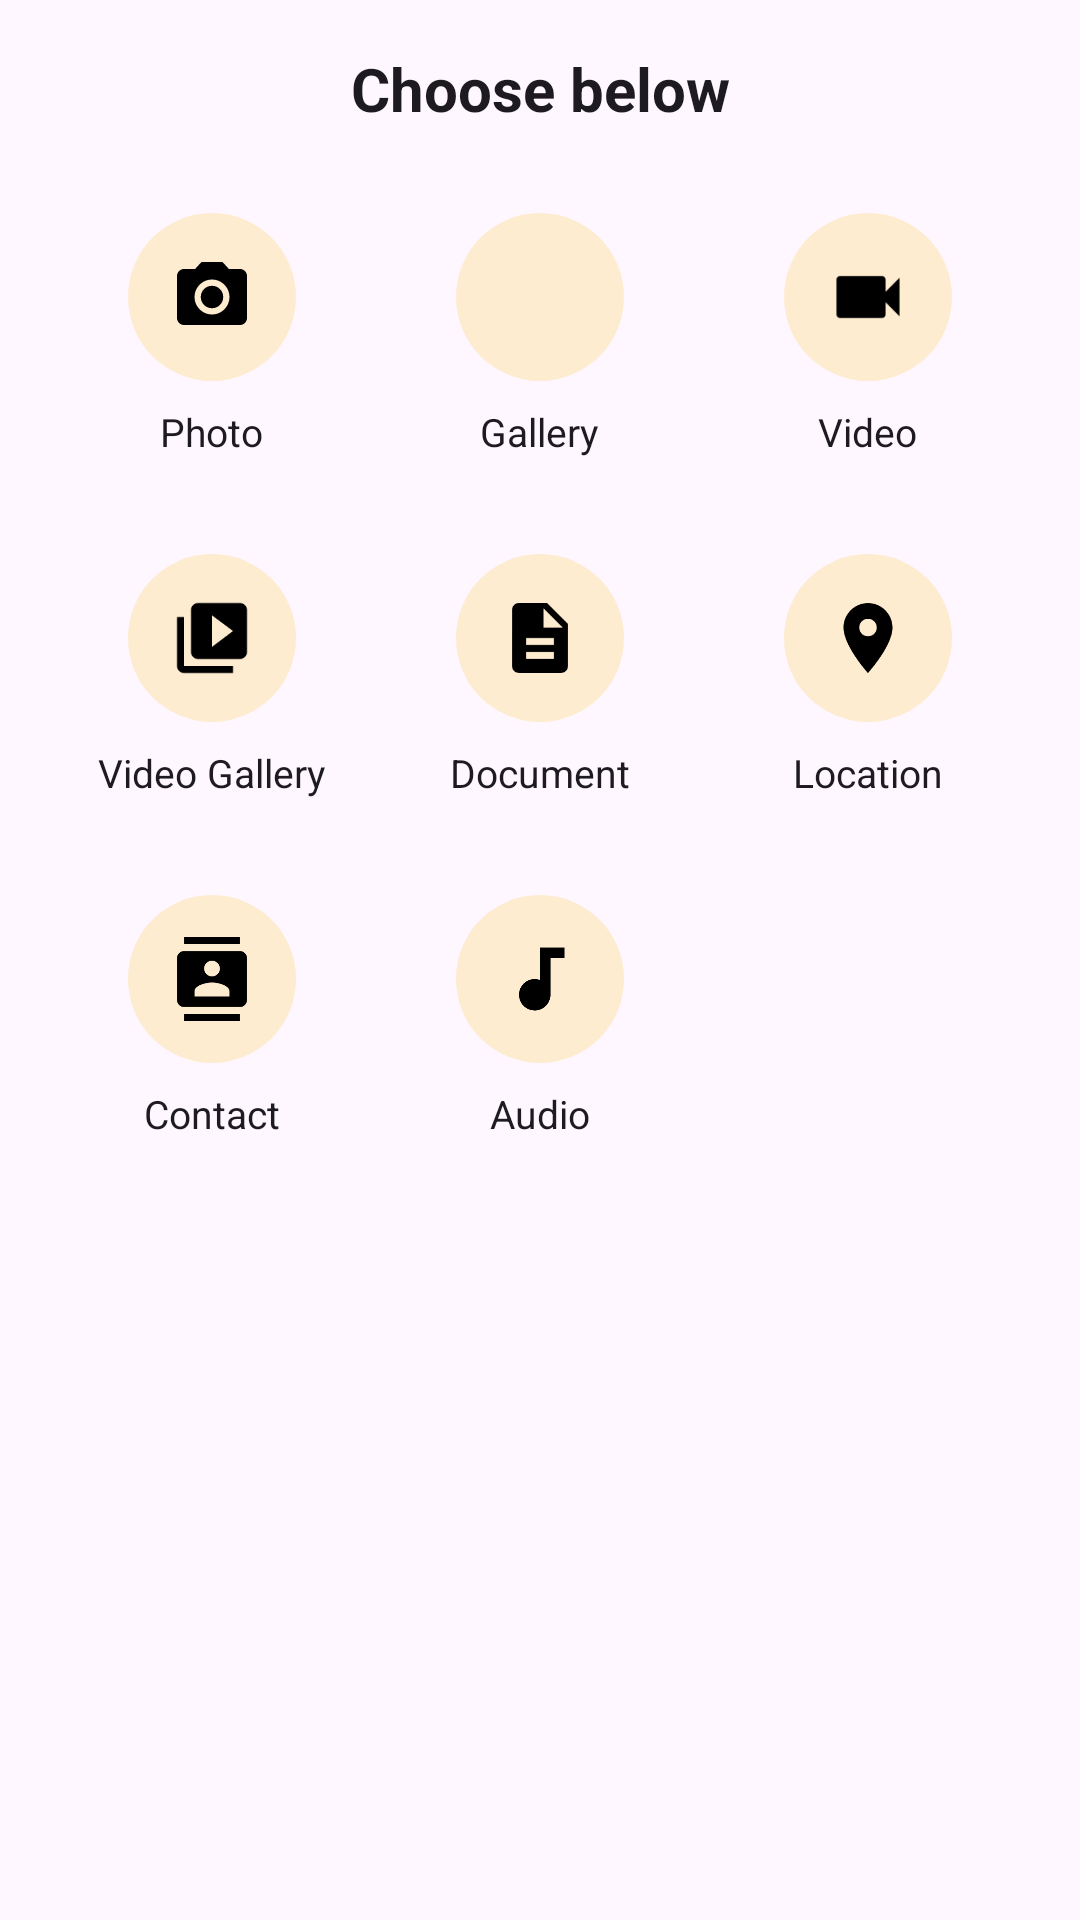

Produce the Android XML layout that renders to this screen, including the resource entries it uses.
<!-- AndroidManifest.xml: application theme Theme.Jippytalk -->
<!-- res/layout/bottom_sheet_attachment.xml -->
<?xml version="1.0" encoding="utf-8"?>
<LinearLayout xmlns:android="http://schemas.android.com/apk/res/android"
    android:layout_width="match_parent"
    android:layout_height="wrap_content"
    android:orientation="vertical"
    android:padding="16dp"
    android:background="?android:attr/colorBackground">

    <TextView
        android:layout_width="match_parent"
        android:layout_height="wrap_content"
        android:text="@string/choose_below"
        android:textAlignment="center"
        android:textSize="20sp"
        android:textStyle="bold"
        android:layout_marginBottom="20dp"
        android:textColor="?android:attr/textColorPrimary" />

    
    <LinearLayout
        android:layout_width="match_parent"
        android:layout_height="wrap_content"
        android:orientation="horizontal"
        android:gravity="center"
        android:layout_marginBottom="16dp">

        
        <LinearLayout
            android:id="@+id/llAttachPhoto"
            android:layout_width="0dp"
            android:layout_height="wrap_content"
            android:layout_weight="1"
            android:orientation="vertical"
            android:gravity="center"
            android:padding="8dp">

            <ImageView
                android:layout_width="56dp"
                android:layout_height="56dp"
                android:padding="14dp"
                android:background="@drawable/attachment_icon_bg"
                android:src="@drawable/ic_photo_camera"
                android:contentDescription="@string/attachment_photo" />

            <TextView
                android:layout_width="wrap_content"
                android:layout_height="wrap_content"
                android:text="@string/attachment_photo"
                android:layout_marginTop="8dp"
                android:textSize="13sp"
                android:textColor="?android:attr/textColorPrimary" />

        </LinearLayout>

        
        <LinearLayout
            android:id="@+id/llAttachGallery"
            android:layout_width="0dp"
            android:layout_height="wrap_content"
            android:layout_weight="1"
            android:orientation="vertical"
            android:gravity="center"
            android:padding="8dp">

            <ImageView
                android:layout_width="56dp"
                android:layout_height="56dp"
                android:padding="14dp"
                android:background="@drawable/attachment_icon_bg"
                android:src="@drawable/ic_gallery"
                android:contentDescription="@string/attachment_gallery" />

            <TextView
                android:layout_width="wrap_content"
                android:layout_height="wrap_content"
                android:text="@string/attachment_gallery"
                android:layout_marginTop="8dp"
                android:textSize="13sp"
                android:textColor="?android:attr/textColorPrimary" />

        </LinearLayout>

        
        <LinearLayout
            android:id="@+id/llAttachVideo"
            android:layout_width="0dp"
            android:layout_height="wrap_content"
            android:layout_weight="1"
            android:orientation="vertical"
            android:gravity="center"
            android:padding="8dp">

            <ImageView
                android:layout_width="56dp"
                android:layout_height="56dp"
                android:padding="14dp"
                android:background="@drawable/attachment_icon_bg"
                android:src="@drawable/ic_videocam"
                android:contentDescription="@string/attachment_video" />

            <TextView
                android:layout_width="wrap_content"
                android:layout_height="wrap_content"
                android:text="@string/attachment_video"
                android:layout_marginTop="8dp"
                android:textSize="13sp"
                android:textColor="?android:attr/textColorPrimary" />

        </LinearLayout>

    </LinearLayout>

    
    <LinearLayout
        android:layout_width="match_parent"
        android:layout_height="wrap_content"
        android:orientation="horizontal"
        android:gravity="center"
        android:layout_marginBottom="16dp">

        
        <LinearLayout
            android:id="@+id/llAttachVideoGallery"
            android:layout_width="0dp"
            android:layout_height="wrap_content"
            android:layout_weight="1"
            android:orientation="vertical"
            android:gravity="center"
            android:padding="8dp">

            <ImageView
                android:layout_width="56dp"
                android:layout_height="56dp"
                android:padding="14dp"
                android:background="@drawable/attachment_icon_bg"
                android:src="@drawable/ic_video_library"
                android:contentDescription="@string/attachment_video_gallery" />

            <TextView
                android:layout_width="wrap_content"
                android:layout_height="wrap_content"
                android:text="@string/attachment_video_gallery"
                android:layout_marginTop="8dp"
                android:textSize="13sp"
                android:textColor="?android:attr/textColorPrimary" />

        </LinearLayout>

        
        <LinearLayout
            android:id="@+id/llAttachDocument"
            android:layout_width="0dp"
            android:layout_height="wrap_content"
            android:layout_weight="1"
            android:orientation="vertical"
            android:gravity="center"
            android:padding="8dp">

            <ImageView
                android:layout_width="56dp"
                android:layout_height="56dp"
                android:padding="14dp"
                android:background="@drawable/attachment_icon_bg"
                android:src="@drawable/ic_document"
                android:contentDescription="@string/attachment_document" />

            <TextView
                android:layout_width="wrap_content"
                android:layout_height="wrap_content"
                android:text="@string/attachment_document"
                android:layout_marginTop="8dp"
                android:textSize="13sp"
                android:textColor="?android:attr/textColorPrimary" />

        </LinearLayout>

        
        <LinearLayout
            android:id="@+id/llAttachLocation"
            android:layout_width="0dp"
            android:layout_height="wrap_content"
            android:layout_weight="1"
            android:orientation="vertical"
            android:gravity="center"
            android:padding="8dp">

            <ImageView
                android:layout_width="56dp"
                android:layout_height="56dp"
                android:padding="14dp"
                android:background="@drawable/attachment_icon_bg"
                android:src="@drawable/ic_location"
                android:contentDescription="@string/attachment_location" />

            <TextView
                android:layout_width="wrap_content"
                android:layout_height="wrap_content"
                android:text="@string/attachment_location"
                android:layout_marginTop="8dp"
                android:textSize="13sp"
                android:textColor="?android:attr/textColorPrimary" />

        </LinearLayout>

    </LinearLayout>

    
    <LinearLayout
        android:layout_width="match_parent"
        android:layout_height="wrap_content"
        android:orientation="horizontal"
        android:gravity="start"
        android:layout_marginBottom="16dp">

        
        <LinearLayout
            android:id="@+id/llAttachContact"
            android:layout_width="0dp"
            android:layout_height="wrap_content"
            android:layout_weight="1"
            android:orientation="vertical"
            android:gravity="center"
            android:padding="8dp">

            <ImageView
                android:layout_width="56dp"
                android:layout_height="56dp"
                android:padding="14dp"
                android:background="@drawable/attachment_icon_bg"
                android:src="@drawable/ic_contact"
                android:contentDescription="@string/attachment_contact" />

            <TextView
                android:layout_width="wrap_content"
                android:layout_height="wrap_content"
                android:text="@string/attachment_contact"
                android:layout_marginTop="8dp"
                android:textSize="13sp"
                android:textColor="?android:attr/textColorPrimary" />

        </LinearLayout>

        
        <LinearLayout
            android:id="@+id/llAttachAudio"
            android:layout_width="0dp"
            android:layout_height="wrap_content"
            android:layout_weight="1"
            android:orientation="vertical"
            android:gravity="center"
            android:padding="8dp">

            <ImageView
                android:layout_width="56dp"
                android:layout_height="56dp"
                android:padding="14dp"
                android:background="@drawable/attachment_icon_bg"
                android:src="@drawable/ic_audio"
                android:contentDescription="@string/attachment_audio" />

            <TextView
                android:layout_width="wrap_content"
                android:layout_height="wrap_content"
                android:text="@string/attachment_audio"
                android:layout_marginTop="8dp"
                android:textSize="13sp"
                android:textColor="?android:attr/textColorPrimary" />

        </LinearLayout>

        
        <View
            android:layout_width="0dp"
            android:layout_height="0dp"
            android:layout_weight="1" />

    </LinearLayout>

</LinearLayout>
<!-- resources referenced by this layout -->
<resources>
  <!-- drawable attachment_icon_bg (drawable) -->
  <?xml version="1.0" encoding="utf-8"?>
  <shape xmlns:android="http://schemas.android.com/apk/res/android"
      android:shape="oval">
      <solid android:color="#FDECD0" />
      <size
          android:width="56dp"
          android:height="56dp" />
  </shape>
  <!-- drawable ic_audio (drawable) -->
  <vector xmlns:android="http://schemas.android.com/apk/res/android"
      android:width="24dp"
      android:height="24dp"
      android:viewportWidth="24"
      android:viewportHeight="24">
      <path
          android:pathData="M12,3v9.28c-0.47,-0.17 -0.97,-0.28 -1.5,-0.28C8.01,12 6,14.01 6,16.5S8.01,21 10.5,21c2.31,0 4.2,-1.75 4.45,-4H15V6h4V3h-7z"
          android:fillColor="#000000"/>
  </vector>
  <!-- drawable ic_contact (drawable) -->
  <vector xmlns:android="http://schemas.android.com/apk/res/android"
      android:width="24dp"
      android:height="24dp"
      android:viewportWidth="24"
      android:viewportHeight="24">
      <path
          android:pathData="M20,0H4v2h16V0zM4,24h16v-2H4v2zM20,4H4c-1.1,0 -2,0.9 -2,2v12c0,1.1 0.9,2 2,2h16c1.1,0 2,-0.9 2,-2V6c0,-1.1 -0.9,-2 -2,-2zM12,6.75c1.24,0 2.25,1.01 2.25,2.25s-1.01,2.25 -2.25,2.25S9.75,10.24 9.75,9s1.01,-2.25 2.25,-2.25zM17,17H7v-1.5c0,-1.67 3.33,-2.5 5,-2.5s5,0.83 5,2.5V17z"
          android:fillColor="#000000"/>
  </vector>
  <!-- drawable ic_document (drawable) -->
  <vector xmlns:android="http://schemas.android.com/apk/res/android"
      android:width="24dp"
      android:height="24dp"
      android:viewportWidth="24"
      android:viewportHeight="24">
      <path
          android:pathData="M14,2H6c-1.1,0 -1.99,0.9 -1.99,2L4,20c0,1.1 0.89,2 1.99,2H18c1.1,0 2,-0.9 2,-2V8l-6,-6zM16,18H8v-2h8v2zM16,14H8v-2h8v2zM13,9V3.5L18.5,9H13z"
          android:fillColor="#000000"/>
  </vector>
  <!-- drawable ic_location (drawable) -->
  <vector xmlns:android="http://schemas.android.com/apk/res/android"
      android:width="24dp"
      android:height="24dp"
      android:viewportWidth="24"
      android:viewportHeight="24">
      <path
          android:pathData="M12,2C8.13,2 5,5.13 5,9c0,5.25 7,13 7,13s7,-7.75 7,-13c0,-3.87 -3.13,-7 -7,-7zM12,11.5c-1.38,0 -2.5,-1.12 -2.5,-2.5s1.12,-2.5 2.5,-2.5 2.5,1.12 2.5,2.5 -1.12,2.5 -2.5,2.5z"
          android:fillColor="#000000"/>
  </vector>
  <!-- drawable ic_video_library (drawable) -->
  <vector xmlns:android="http://schemas.android.com/apk/res/android"
      android:width="24dp"
      android:height="24dp"
      android:viewportWidth="24"
      android:viewportHeight="24">
      <path
          android:pathData="M4,6H2v14c0,1.1 0.9,2 2,2h14v-2H4V6zM20,2H8c-1.1,0 -2,0.9 -2,2v12c0,1.1 0.9,2 2,2h12c1.1,0 2,-0.9 2,-2V4c0,-1.1 -0.9,-2 -2,-2zM12,14.5v-9l6,4.5 -6,4.5z"
          android:fillColor="#000000"/>
  </vector>
  <!-- drawable ic_videocam (drawable) -->
  <vector xmlns:android="http://schemas.android.com/apk/res/android"
      android:width="24dp"
      android:height="24dp"
      android:viewportWidth="24"
      android:viewportHeight="24">
      <path
          android:pathData="M17,10.5V7c0,-0.55 -0.45,-1 -1,-1H4c-0.55,0 -1,0.45 -1,1v10c0,0.55 0.45,1 1,1h12c0.55,0 1,-0.45 1,-1v-3.5l4,4v-11l-4,4z"
          android:fillColor="#000000"/>
  </vector>
  <string name="attachment_audio">Audio</string>
  <string name="attachment_contact">Contact</string>
  <string name="attachment_document">Document</string>
  <string name="attachment_gallery">Gallery</string>
  <string name="attachment_location">Location</string>
  <string name="attachment_photo">Photo</string>
  <string name="attachment_video">Video</string>
  <string name="attachment_video_gallery">Video Gallery</string>
  <string name="choose_below">Choose below</string>
  <style name="Theme.Jippytalk" parent="Base.Theme.Jippytalk" />
  <style name="Base.Theme.Jippytalk" parent="Theme.Material3.DayNight.NoActionBar">
          <item name="sentMessageBackgroundColor_1">#B2DFDB</item>
          <item name="sentMessageBackgroundColor_2">#F8BBD0</item>
          <item name="sentMessageBackgroundColor_3">#B3E5FC</item>
      </style>
</resources>
